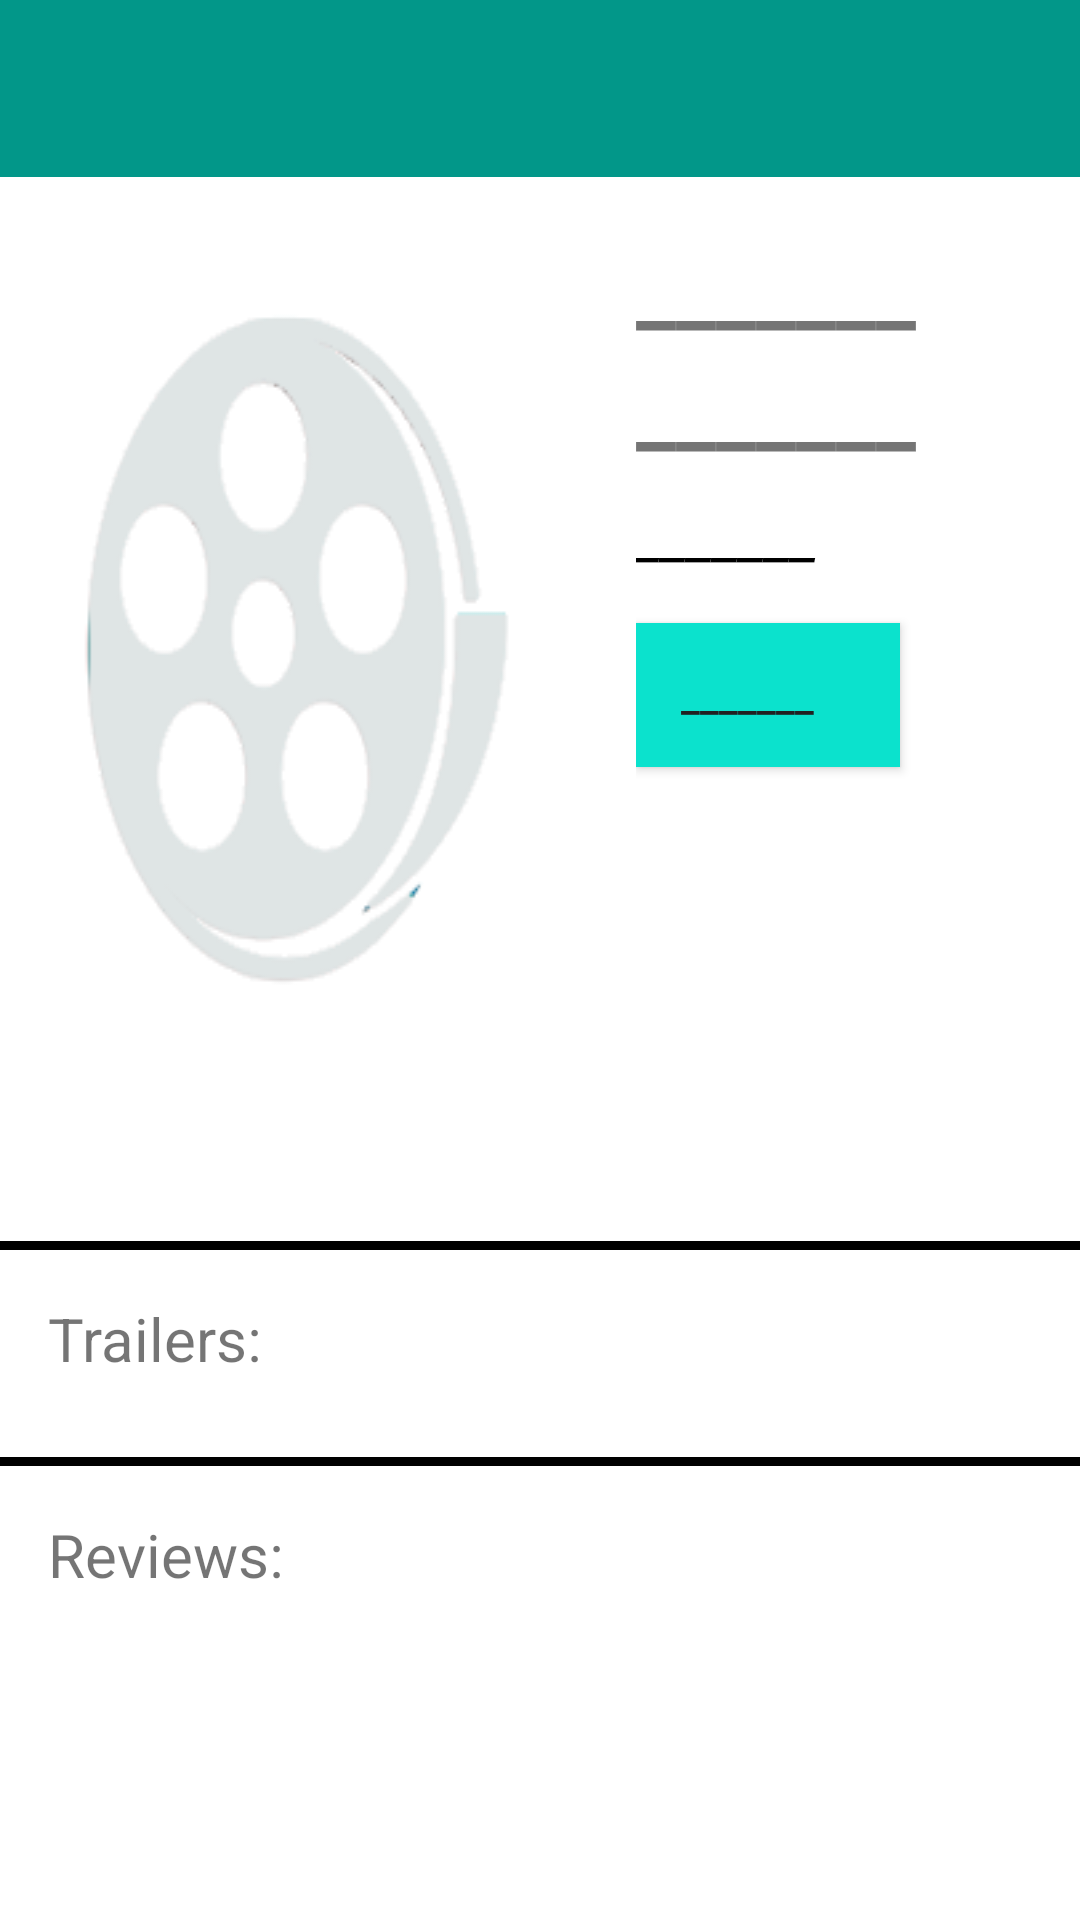

Android layout source for this screen:
<!-- AndroidManifest.xml: application theme AppTheme -->
<!-- res/layout/fragment_details.xml -->
<?xml version="1.0" encoding="utf-8"?>
<RelativeLayout
    xmlns:android="http://schemas.android.com/apk/res/android"
    android:layout_width="match_parent"
    android:layout_height="match_parent"
    android:background="#fff"

    >


    <TextView
        android:id="@+id/detailsMovieTitle"
        android:layout_width="match_parent"
        android:layout_height="wrap_content"
        android:layout_alignParentTop="true"
        android:background="#029789"
        android:gravity="center"
        android:padding="@dimen/activity_horizontal_margin"
        android:textColor="@color/colorIcons"
        android:textSize="20sp"
        android:textStyle="bold"/>

    <ScrollView
        android:id="@+id/scrollView"
        android:layout_width="match_parent"
        android:layout_height="wrap_content"
        android:layout_below="@+id/detailsMovieTitle">

        <LinearLayout
            android:layout_width="match_parent"
            android:layout_height="wrap_content"
            android:orientation="vertical">

            <LinearLayout
                android:layout_width="match_parent"
                android:layout_height="wrap_content"
                android:orientation="horizontal"
                >

                <ImageView
                    android:id="@+id/detailsPosterImage"
                    android:layout_width="0dp"
                    android:scaleType="fitXY"
                    android:layout_height="wrap_content"
                    android:layout_marginLeft="@dimen/activity_horizontal_margin"
                    android:layout_marginRight="@dimen/activity_horizontal_margin"
                    android:layout_marginTop="@dimen/activity_horizontal_margin"
                    android:layout_weight="1"

                    android:background="@drawable/poster_background"
                    android:contentDescription="@string/app_name"
                    />

                <LinearLayout
                    android:layout_width="0px"
                    android:layout_height="match_parent"
                    android:layout_weight="1"
                    android:orientation="vertical"
                    android:padding="@dimen/activity_horizontal_margin">

                    <TextView
                        android:id="@+id/detailsYearView"
                        android:layout_width="wrap_content"
                        android:layout_height="wrap_content"
                        android:text="@string/empty"
                        android:textSize="30sp"
                        android:textStyle="bold"/>

                    <TextView
                        android:id="@+id/detailsDurationView"

                        android:layout_width="wrap_content"
                        android:layout_height="wrap_content"
                        android:text="@string/empty"
                        android:textSize="30sp"
                        android:textStyle="bold"/>

                    <TextView
                        android:id="@+id/detailsRateView"
                        android:layout_width="wrap_content"
                        android:layout_height="wrap_content"
                        android:layout_marginBottom="@dimen/activity_horizontal_margin"
                        android:layout_marginTop="9dp"
                        android:text="@string/empty"
                        android:textColor="#000"
                        android:textSize="20sp"
                        android:textStyle="italic"/>

                    <Button
                        android:id="@+id/action_favorite"
                        android:layout_width="wrap_content"
                        android:layout_height="wrap_content"
                        android:background="#0be2cd"
                        android:paddingEnd="@dimen/activity_vertical_margin"
                        android:paddingLeft="2dp"
                        android:paddingRight="@dimen/activity_vertical_margin"
                        android:paddingStart="2dp"
                        android:text="@string/empty"/>
                </LinearLayout>
            </LinearLayout>

            <TextView
                android:id="@+id/detailsOverview"
                android:layout_width="match_parent"
                android:layout_height="wrap_content"
                android:layout_marginEnd="@dimen/activity_horizontal_margin"
                android:layout_marginLeft="@dimen/activity_horizontal_margin"
                android:layout_marginRight="@dimen/activity_horizontal_margin"
                android:layout_marginStart="@dimen/activity_horizontal_margin"

                android:lines="2"
                android:paddingLeft="16dp"
                android:paddingRight="16dp"
                android:textColor="@color/colorSecondaryText"
                android:textSize="20sp"
                />

            <View
                android:layout_width="match_parent"
                android:layout_height="3dp"
                android:layout_marginTop="10dp"
                android:background="#000"/>

            <TextView
                android:layout_width="match_parent"
                android:layout_height="wrap_content"
                android:layout_marginLeft="@dimen/activity_vertical_margin"
                android:layout_marginRight="@dimen/activity_vertical_margin"
                android:layout_marginTop="@dimen/activity_vertical_margin"
                android:text="@string/trailers"
                android:textSize="20sp"/>

            <android.support.v7.widget.RecyclerView
                android:id="@+id/trailersRecyclerView"
                android:layout_width="match_parent"
                android:layout_height="wrap_content"
                android:layout_marginLeft="@dimen/activity_vertical_margin"
                android:layout_marginStart="@dimen/activity_vertical_margin"
                android:layout_marginTop="@dimen/activity_vertical_margin">

            </android.support.v7.widget.RecyclerView>

            <View
                android:layout_width="match_parent"
                android:layout_height="3dp"
                android:layout_marginTop="10dp"
                android:background="#000"/>

            <TextView
                android:layout_width="match_parent"
                android:layout_height="wrap_content"
                android:layout_marginLeft="@dimen/activity_vertical_margin"
                android:layout_marginRight="@dimen/activity_vertical_margin"
                android:layout_marginTop="@dimen/activity_vertical_margin"
                android:text="@string/reviews"
                android:textSize="20sp"/>

            <android.support.v7.widget.RecyclerView
                android:id="@+id/reviewsRecyclerView"
                android:layout_width="match_parent"
                android:layout_height="wrap_content"
                android:layout_marginLeft="@dimen/activity_vertical_margin"
                android:layout_marginStart="@dimen/activity_vertical_margin"
                android:layout_marginTop="@dimen/activity_vertical_margin">

            </android.support.v7.widget.RecyclerView>
        </LinearLayout>

    </ScrollView>

</RelativeLayout>
<!-- resources referenced by this layout -->
<resources>
  <color name="colorIcons">#FFFFFF</color>
  <color name="colorSecondaryText">#757575</color>
  <dimen name="activity_horizontal_margin">16dp</dimen>
  <dimen name="activity_vertical_margin">16dp</dimen>
  <!-- drawable poster_background: png bitmap (drawable, 71392 bytes) -->
  <string name="app_name">Movie</string>
  <string name="empty">_______</string>
  <string name="reviews">Reviews:</string>
  <string name="trailers">Trailers:</string>
  <style name="AppTheme" parent="Theme.AppCompat.Light.NoActionBar">
          
  
          <item name="colorPrimaryDark">@color/colorPrimaryDark</item>
          <item name="colorAccent">@color/colorAccent</item>
          <item name="android:textColorPrimary">@color/colorPrimaryText</item>
          <item name="colorPrimary">@color/colorPrimary</item>
          <item name="android:textColorSecondary">@color/colorSecondaryText</item>
  
      </style>
  <color name="colorPrimaryDark">#388E3C</color>
  <color name="colorAccent">#FF9800</color>
  <color name="colorPrimaryText">#212121</color>
  <color name="colorPrimary">#4CAF50</color>
</resources>
